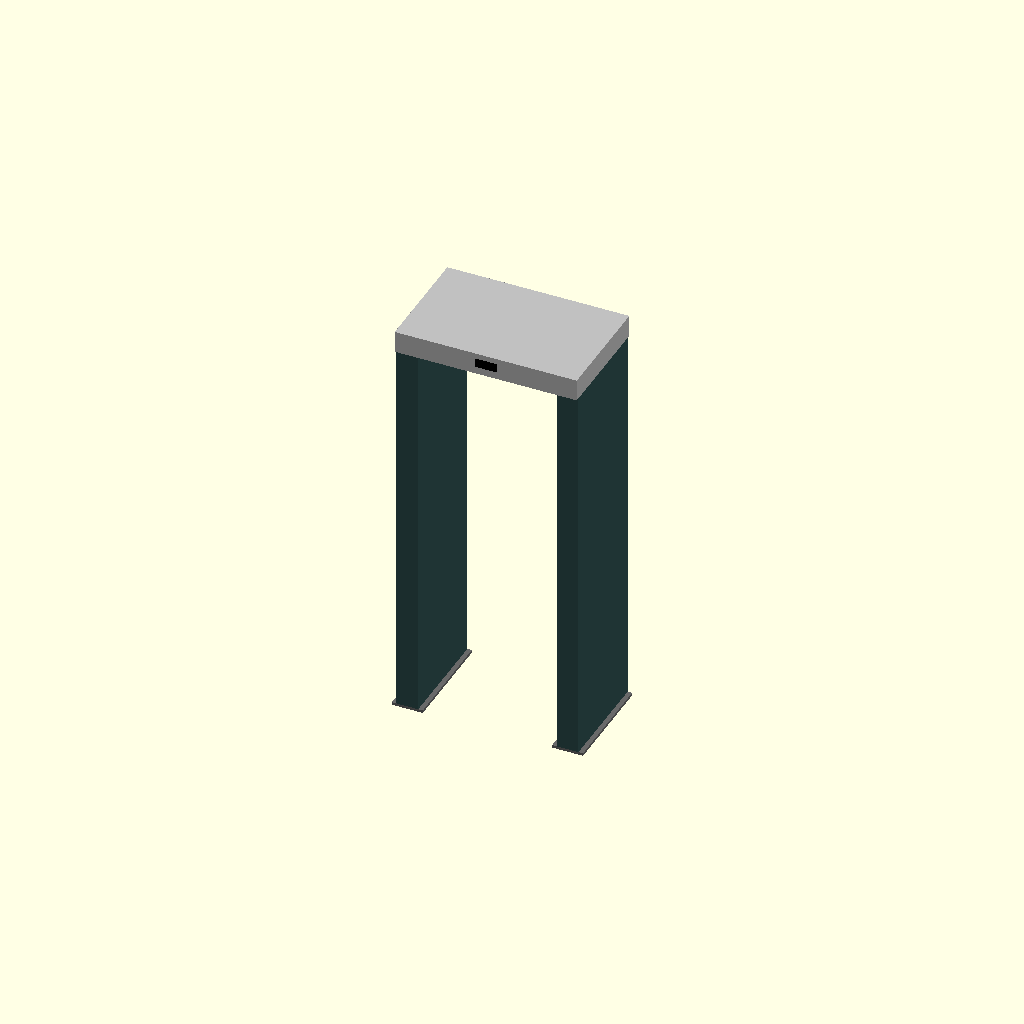
Cell 1: the model at its default parameters.
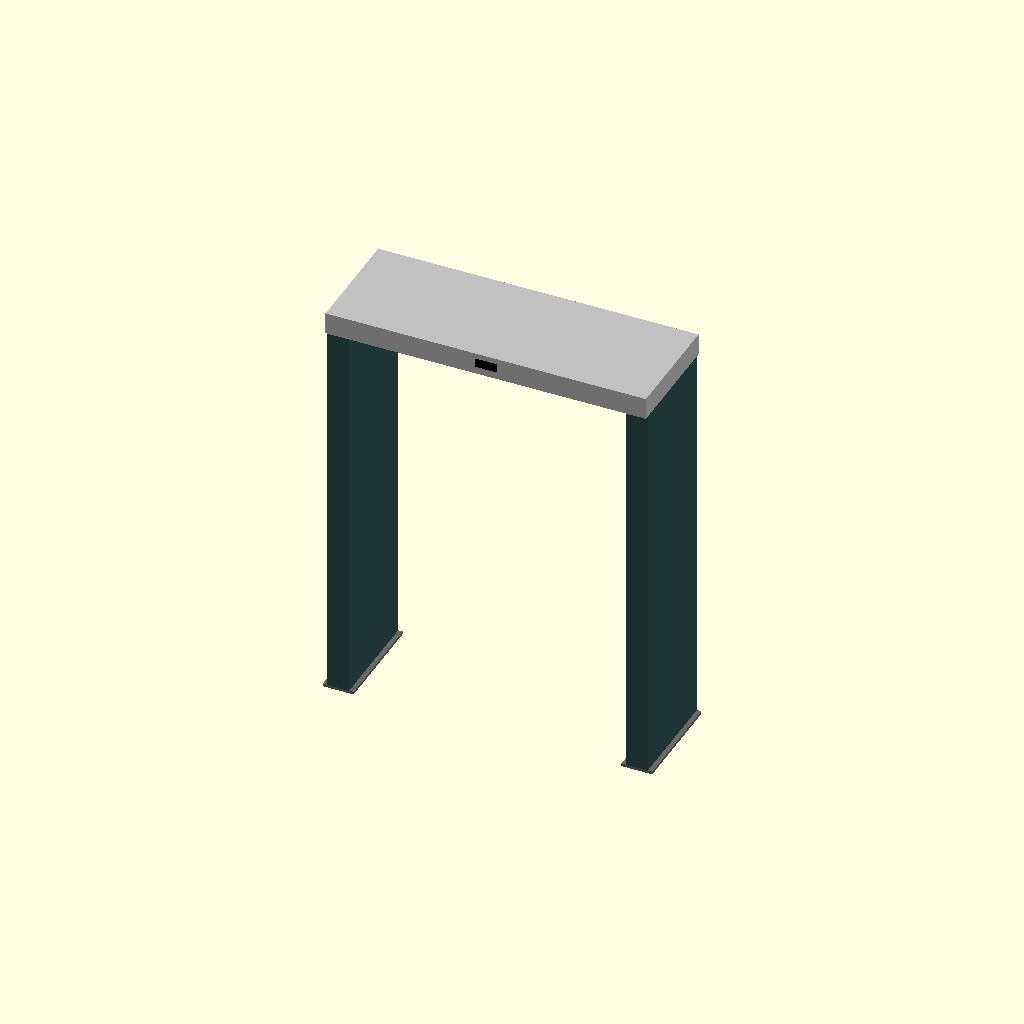
Cell 2: passage_width = 1520 (everything else at default).
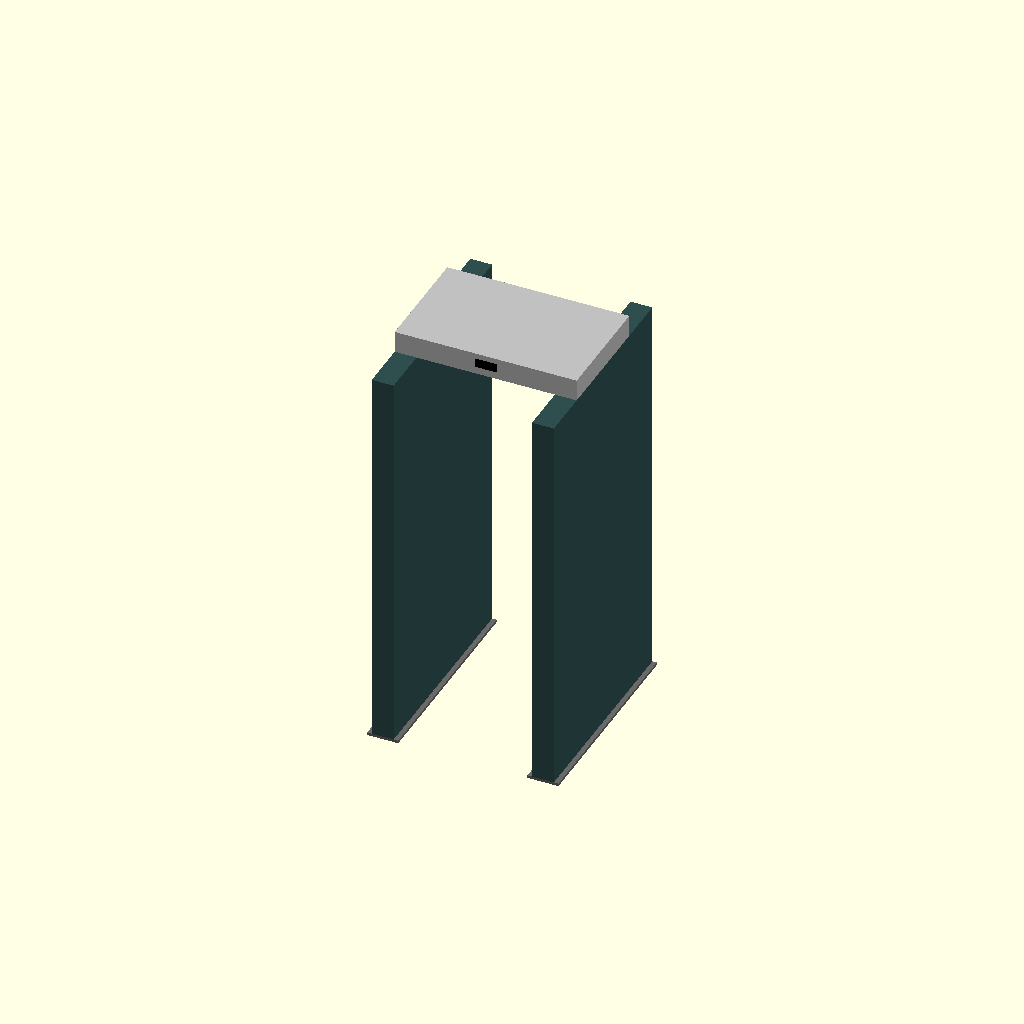
Cell 3 — panel_depth set to 1160, the other parameters unchanged.
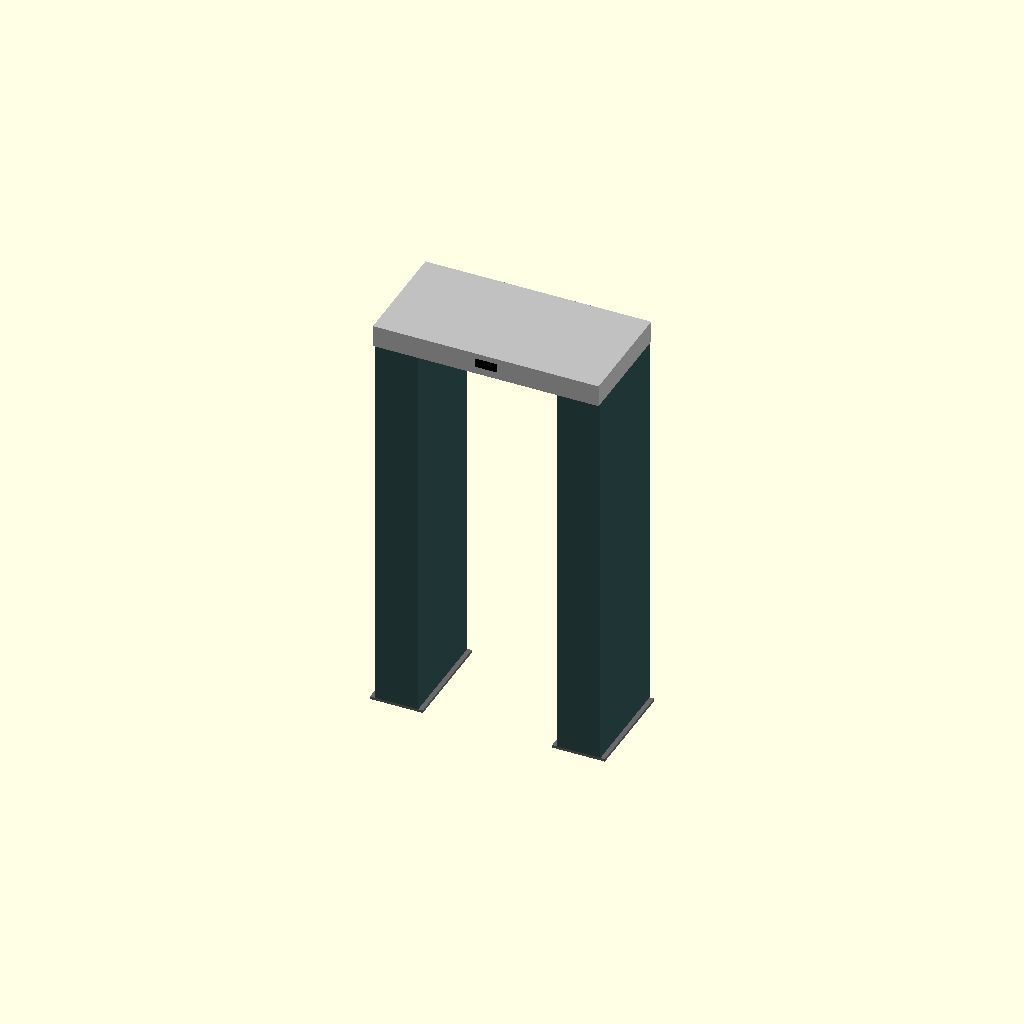
Cell 4: panel_width = 240 (everything else at default).
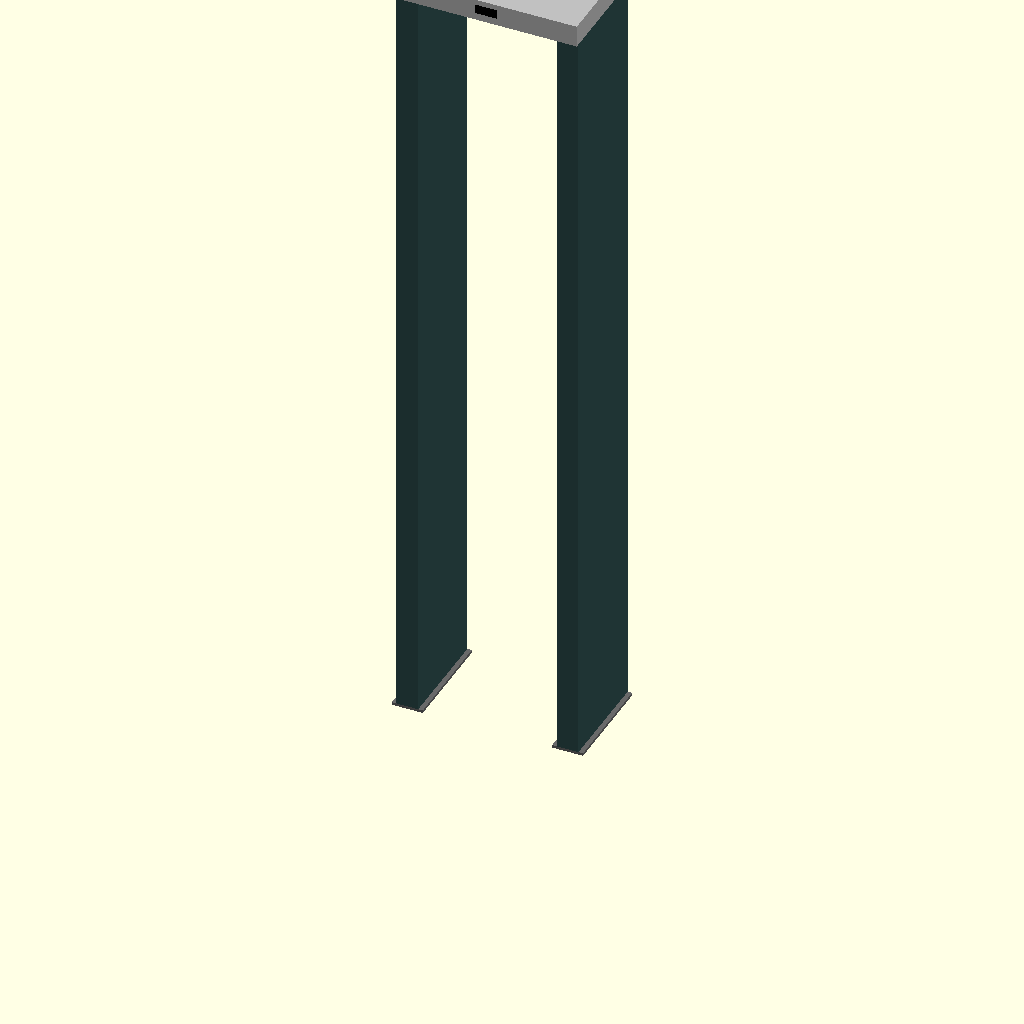
Cell 5: panel_height = 4300 (everything else at default).
All cells are drawn from one camera (rotation 55°, 0°, 25°, orthographic, colour scheme Cornfield), so only the parameter changes between them.
Source of the model, 07_Walk_Through_Metal_Detector/wtmd_model.scad:
// ============================================================================
// Parametric 3D Model: Walk-Through Metal Detector (WTMD)
// OpenSCAD Reference Project File
// ============================================================================

// Main Parameters
passage_width = 760;
passage_height = 2000;
panel_depth = 580;
panel_width = 120;
panel_height = 2150;
base_thickness = 15;
base_overhang = 50;

console_height = 120;
console_depth = 620;
console_width = passage_width + (2 * panel_width);

module base_plate() {
    color("DimGray")
    translate([-(panel_width + base_overhang)/2, -panel_depth/2, 0])
    cube([panel_width + base_overhang, panel_depth, base_thickness]);
}

module vertical_panel() {
    color("DarkSlateGray")
    translate([-panel_width/2, -panel_depth/2, base_thickness])
    cube([panel_width, panel_depth, panel_height]);
    
    // Decorative LED strip indicator slot
    color("DodgerBlue")
    translate([-panel_width/2 - 1, -20, base_thickness + 200])
    cube([2, 40, panel_height - 400]);
}

module top_console() {
    color("Silver")
    translate([-console_width/2, -console_depth/2, base_thickness + panel_height])
    cube([console_width, console_depth, console_height]);
    
    // Display screen placeholder
    color("Black")
    translate([-60, -console_depth/2 - 1, base_thickness + panel_height + 40])
    cube([120, 2, 50]);
}

module wtmd_assembly() {
    // Left Base & Panel
    translate([-passage_width/2 - panel_width/2, 0, 0]) {
        base_plate();
        vertical_panel();
    }
    
    // Right Base & Panel
    translate([passage_width/2 + panel_width/2, 0, 0]) {
        base_plate();
        vertical_panel();
    }
    
    // Top Control Console Bridge
    top_console();
}

// Render Assembly
wtmd_assembly();
Parameter table extracted from the source (name, type, default, range or options):
passage_width: number, default 760
passage_height: number, default 2000
panel_depth: number, default 580
panel_width: number, default 120
panel_height: number, default 2150
base_thickness: number, default 15
base_overhang: number, default 50
console_height: number, default 120
console_depth: number, default 620
